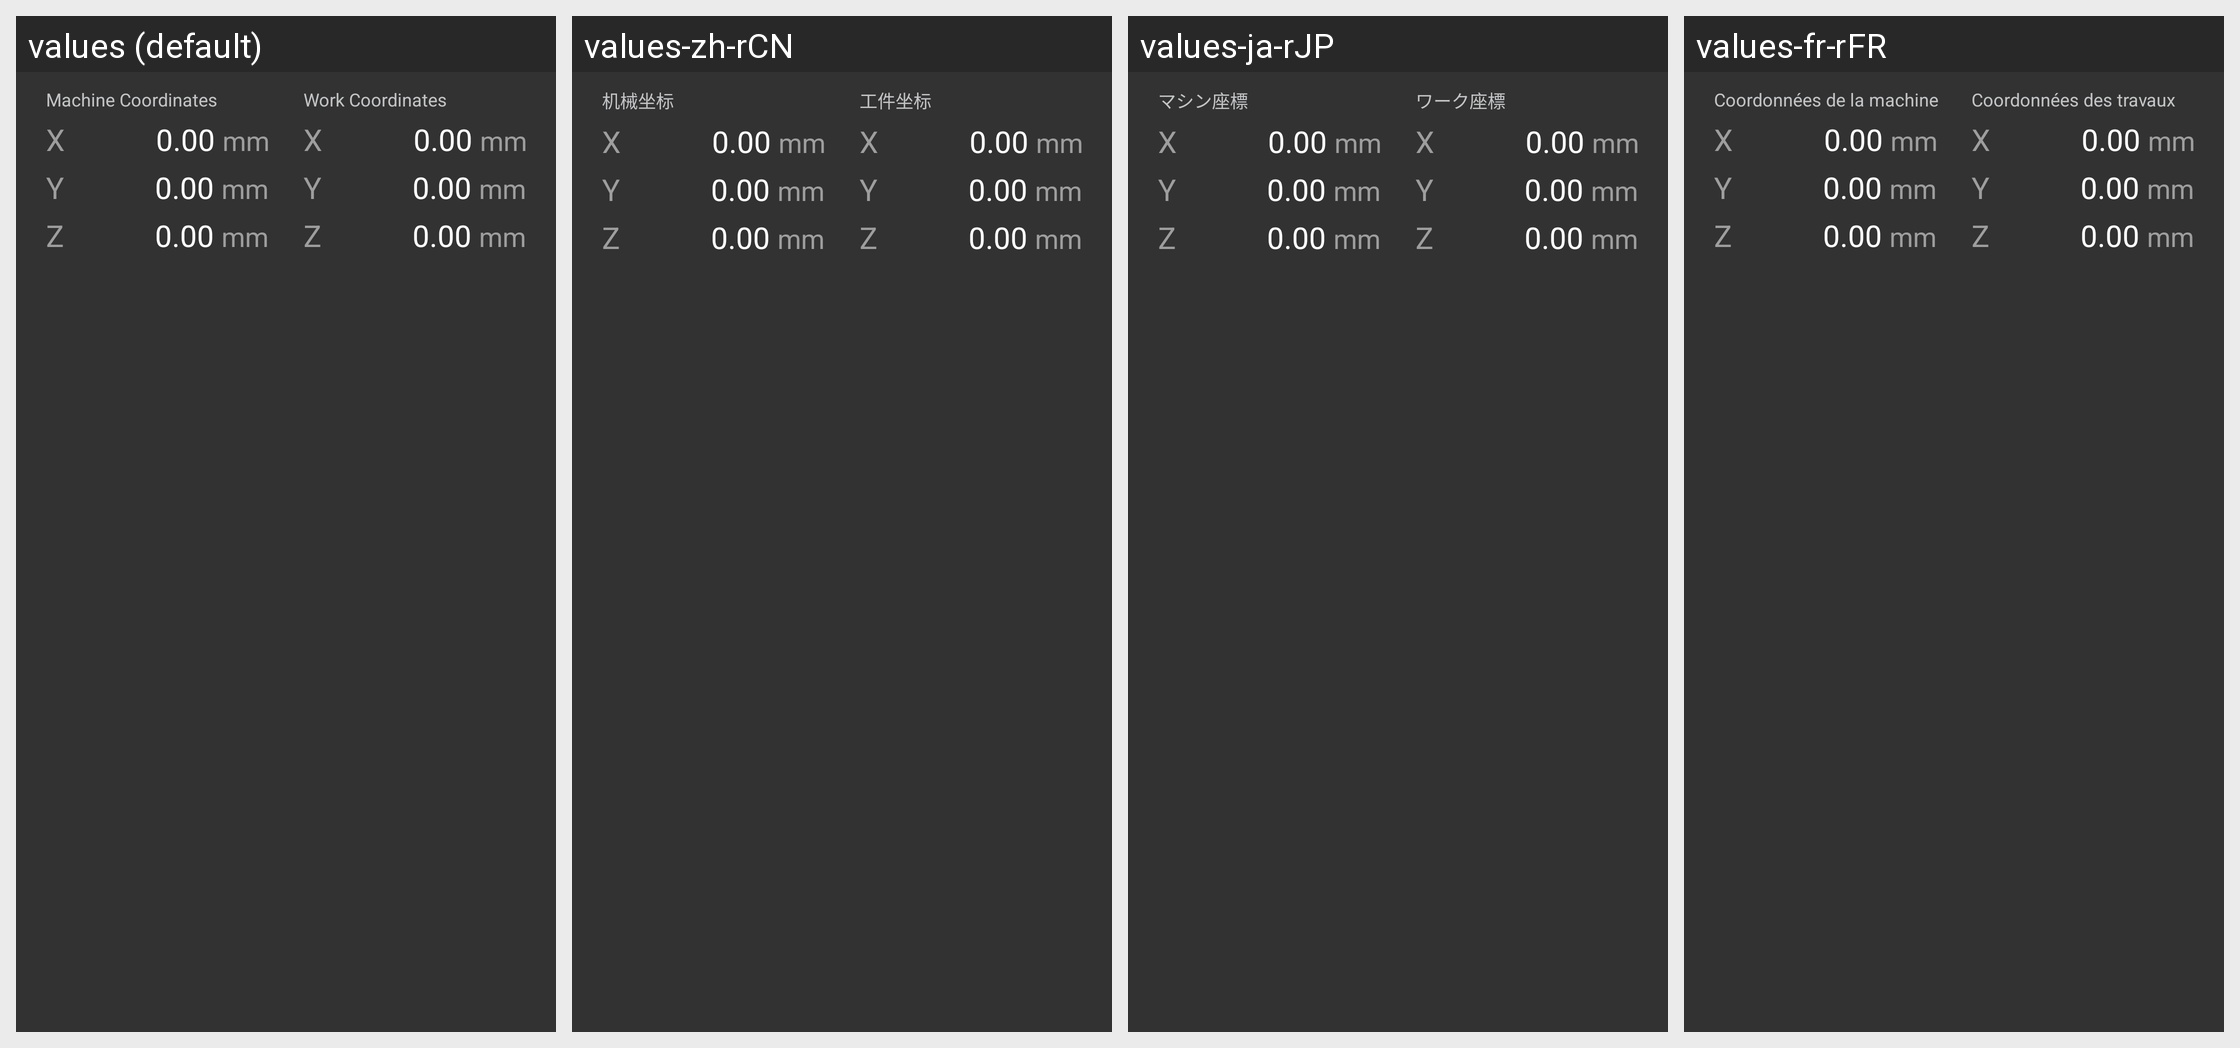

For this localized Android screen grid, give each drawn string resource with its value in every locale shown.
Android screen res/layout/widget_coordinate_gemini_panel.xml rendered under 4 locales, left to right: values (default), values-zh-rCN, values-ja-rJP, values-fr-rFR. Device: Nexus 5 (rendered at 1080×1920; each locale shown at half size, 540×960, under a caption strip naming it); theme AppTheme.
Other locales in the repository, not shown: values-de-rDE, values-es-rES, values-pl-rPL.
Strings drawn on this screen, with the default value and each locale's value (text and hints the layout hard-codes, and strings that could not be matched under every locale, appear in the picture but are not listed):

control_coordinate_panel_absolute_position
  values: Machine Coordinates
  values-zh-rCN: 机械坐标
  values-ja-rJP: マシン座標
  values-fr-rFR: Coordonnées de la machine

control_x
  values: X
  values-zh-rCN: X
  values-ja-rJP: X
  values-fr-rFR: X

control_coordinate_panel_position_placeholder
  values: 0.00
  values-zh-rCN: 0.00
  values-ja-rJP: 0.00
  values-fr-rFR: 0.00

control_coordinate_panel_unit
  values: mm
  values-zh-rCN: mm
  values-ja-rJP: mm
  values-fr-rFR: mm

control_y
  values: Y
  values-zh-rCN: Y
  values-ja-rJP: Y
  values-fr-rFR: Y

control_z
  values: Z
  values-zh-rCN: Z
  values-ja-rJP: Z
  values-fr-rFR: Z

control_coordinate_panel_work_position
  values: Work Coordinates
  values-zh-rCN: 工件坐标
  values-ja-rJP: ワーク座標
  values-fr-rFR: Coordonnées des travaux
